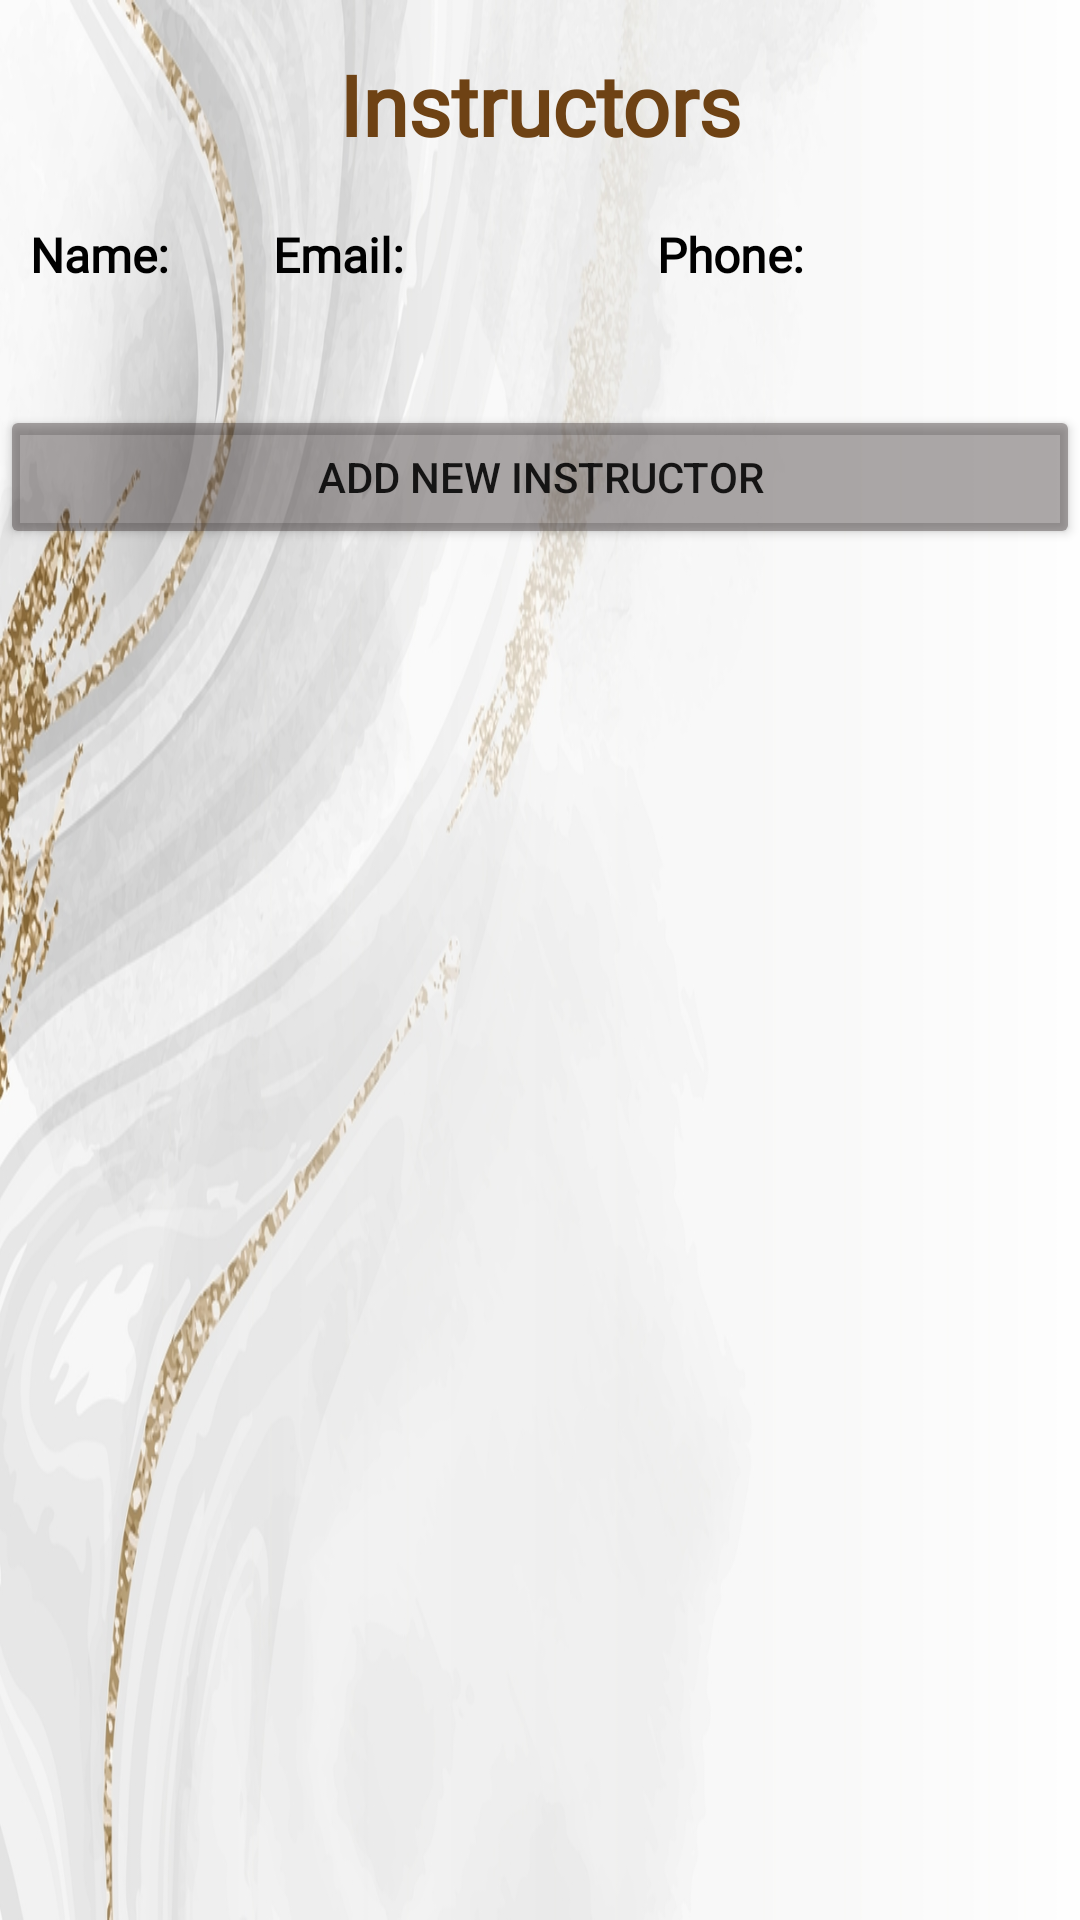

Produce the Android XML layout that renders to this screen, including the resource entries it uses.
<!-- AndroidManifest.xml: application theme Theme.MyApplication -->
<!-- res/layout/activity_select_instructor.xml -->
<?xml version="1.0" encoding="utf-8"?>
<androidx.constraintlayout.widget.ConstraintLayout xmlns:android="http://schemas.android.com/apk/res/android"
    xmlns:app="http://schemas.android.com/apk/res-auto"
    xmlns:tools="http://schemas.android.com/tools"
    android:layout_width="match_parent"
    android:layout_height="match_parent"
    android:background="@drawable/backgroundimage"
    tools:context=".UI.SelectInstructor">

    <Button
        android:id="@+id/addNewInstructorButton"
        android:layout_width="match_parent"
        android:layout_height="wrap_content"
        android:layout_marginTop="36dp"
        android:backgroundTint="#6B393131"
        android:onClick="onClickAddInstructor"
        android:text="Add New Instructor"
        app:layout_constraintEnd_toEndOf="parent"
        app:layout_constraintHorizontal_bias="0.497"
        app:layout_constraintStart_toStartOf="parent"
        app:layout_constraintTop_toBottomOf="@+id/selectInstructorRV" />

    <TextView
        android:id="@+id/textView28"
        android:layout_width="60dp"
        android:layout_height="20dp"
        android:layout_marginTop="16dp"
        android:fontFamily="@font/caudex"
        android:text="Name:"
        android:textAlignment="gravity"
        android:textColor="@color/black"
        android:textSize="16dp"
        android:textStyle="bold"
        app:layout_constraintHorizontal_bias="0.033"
        app:layout_constraintLeft_toLeftOf="parent"
        app:layout_constraintRight_toRightOf="parent"
        app:layout_constraintTop_toBottomOf="@+id/textView13" />

    <TextView
        android:id="@+id/textView31"
        android:layout_width="60dp"
        android:layout_height="20dp"
        android:layout_marginTop="16dp"
        android:fontFamily="@font/caudex"
        android:text="Email:"
        android:textAlignment="gravity"
        android:textColor="@color/black"
        android:textSize="16dp"
        android:textStyle="bold"
        app:layout_constraintHorizontal_bias="0.303"
        app:layout_constraintLeft_toLeftOf="parent"
        app:layout_constraintRight_toRightOf="parent"
        app:layout_constraintTop_toBottomOf="@+id/textView13" />

    <TextView
        android:id="@+id/textView29"
        android:layout_width="90dp"
        android:layout_height="20dp"
        android:layout_marginTop="16dp"
        android:fontFamily="@font/caudex"
        android:text="Phone:"
        android:textAlignment="gravity"
        android:textColor="@color/black"
        android:textSize="16dp"
        android:textStyle="bold"
        app:layout_constraintHorizontal_bias="0.811"
        app:layout_constraintLeft_toLeftOf="parent"
        app:layout_constraintRight_toRightOf="parent"
        app:layout_constraintTop_toBottomOf="@+id/textView13" />

    <TextView
        android:id="@+id/textView13"
        android:layout_width="257dp"
        android:layout_height="42dp"
        android:layout_marginTop="16dp"
        android:fontFamily="@font/caudex"
        android:text="Instructors"
        android:textAlignment="center"
        android:textColor="#6E4214"
        android:textSize="28sp"
        android:textStyle="bold"
        app:layout_constraintLeft_toLeftOf="parent"
        app:layout_constraintRight_toRightOf="parent"
        app:layout_constraintTop_toTopOf="parent" />

    <androidx.recyclerview.widget.RecyclerView
        android:id="@+id/selectInstructorRV"
        android:layout_width="373dp"
        android:layout_height="wrap_content"
        android:layout_marginStart="15dp"
        android:layout_marginTop="5dp"
        android:layout_marginEnd="15dp"
        app:layout_constraintBottom_toBottomOf="parent"
        app:layout_constraintEnd_toEndOf="parent"
        app:layout_constraintStart_toStartOf="parent"
        app:layout_constraintTop_toBottomOf="@+id/textView28"
        app:layout_constraintVertical_bias="0.0" />

</androidx.constraintlayout.widget.ConstraintLayout>
<!-- resources referenced by this layout -->
<resources>
  <color name="black">#FF000000</color>
  <!-- drawable backgroundimage: jpg bitmap (drawable-v24, 207359 bytes) -->
  <style name="Theme.MyApplication" parent="Theme.MaterialComponents.DayNight.DarkActionBar">
          
          <item name="colorPrimary">@color/gold_2</item>
          <item name="colorPrimaryVariant">@color/purple_700</item>
          <item name="colorOnPrimary">@color/white</item>
          
          <item name="colorSecondary">@color/gold</item>
          <item name="colorSecondaryVariant">@color/gold_1</item>
          <item name="colorOnSecondary">@color/black</item>
          
          <item name="android:statusBarColor" tools:targetApi="l">?attr/colorPrimaryVariant</item>
          
      </style>
  <color name="gold_2">#3F301D</color>
  <color name="purple_700">#FF3700B3</color>
  <color name="white">#FFFFFFFF</color>
  <color name="gold">#926F34</color>
  <color name="gold_1">#C1A87D</color>
</resources>
